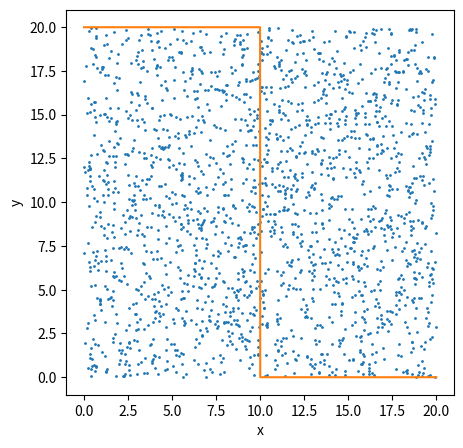

Write Python code to recreate this figure. (Note: this script raises an exception after producing the figure.)
# Python laboratory - week 7
# Monte Carlo method (task 3)
# author - Dominik Kuczynski

# For this task, I have taken a flexible approach - this means that 
# (as far as I know), basically any function as well as any interval may be 
# used to approximate with the monte carlo method.

import matplotlib.pyplot as plt
import numpy as np

##############################################################################
def f(x):
    return (x<=10)*20

xlower_bound = 0
xupper_bound = 20

times = 2000
expected_value = 0.0

# Above are values to be input by the user: the function f of which an interval
# is to be approximated, the bounds of the interval as well as the number of
# samples and expected value.
##############################################################################

def sign(x):
    return x/np.abs(x)
# this is a function returning -1 if x<0 and 1 if x>0

def cummean(arr):
    return np.cumsum(arr) / np.arange(1, len(arr)+1, dtype=np.float)
def cumstd(arr):
    return np.sqrt(cummean(arr**2) - cummean(arr)**2)
# these are two functions described in the previous task, returning the 
# cummulative mean and standard deviation of an array.


x_plot = np.linspace(xlower_bound, xupper_bound, 
                    int(xupper_bound-xlower_bound+1)*100)
y_plot = f(x_plot)
# x_plot - 100 points spaced evenly between the bounds of the integral
# y_plot - the corresponding values of the function f


fig1 = plt.figure()
fig1.set_size_inches(5, 5)
# a square figure is created


ylower_bound = np.min(y_plot)
yupper_bound = np.max(y_plot)
if(ylower_bound > 0 and yupper_bound > 0):
    ylower_bound = 0
if(ylower_bound < 0 and yupper_bound < 0):
    yupper_bound = 0
# bounds for the y coordinates are created from the maximum and minimum
# values of the funtion on the interval, making sure to include
# the x-axis i.e. y=0.

x_random = np.random.rand(times)*(xupper_bound-xlower_bound) + xlower_bound
y_random = np.random.rand(times)*(yupper_bound-ylower_bound) + ylower_bound
# "times" random points are generated with random coordinates starting at 
# the lower bounds and up to the upper bounds.

plt.plot(x_random, y_random, 'o', markersize=1)
plt.plot(x_plot, y_plot)
plt.xlabel("x")
plt.ylabel("y")
# the random points as well as the function are plotted


box_size = (xupper_bound-xlower_bound)*(yupper_bound-ylower_bound)
# to correctly approximate the area below the graph,
# we need to know the overall area of the square, i.e. box_size.

below = sign(y_random) * (np.abs(y_random) <= np.abs(f(x_random)))
# a value indicating whether a point is closer to zero than a value of f
# if not closer to zero than f         --> 0
# if closer to zero than f & above y=0 --> 1
# if closer to zero than f & below y=0 --> -1
# this allows for calculating the area below y=0 as negative

below_ratio = np.sum(below) / times
# a ratio of points included in integral to all scattered points
approximation = box_size * below_ratio
print("The estimated value of the integral is: ", approximation)
# from the ratio, the area below the graph is calculated and printed


cummulative_ratio = np.cumsum(below) / np.arange(1, times+1, 
                                                 dtype=np.float)
cummulative_integral = box_size * cummulative_ratio
# the cummulative ratios of points below the graph to all points are 
# calculated, and from them, the respective approximated areas below the graph

fig2 = plt.figure()
fig2.set_size_inches(5,5)
# another square figure is created

achieved, = plt.plot(cummulative_integral)
expected, = plt.plot(np.repeat(expected_value, times))
# the achieved approximations and the expected value are plotted against
# sample size

plt.ylim(expected_value-cumstd(cummulative_integral)[int(0.05*times)],
         expected_value+cumstd(cummulative_integral)[int(0.05*times)])
# to make the plot legible for an arbitrary function, its y-axis is scaled
# from expected_value-delta to expected_value+delta, with delta being the
# standard deviation of the first 5% of approximations.

plt.legend([achieved, expected], ["Approximation", "Expected value"])
plt.xlabel("Sample size")
plt.title("Approximation vs Sample Size")

fig3 = plt.figure()
fig3.set_size_inches(5, 5)
# a third square figure is created

stdevs, = plt.plot(cumstd(cummulative_ratio))
plt.legend([stdevs], ["Standard deviation"])
plt.xlabel("Sample size")
plt.title("Standard Deviation vs Sample Size")
# the cummulative standard deviation is plotted against sample size
